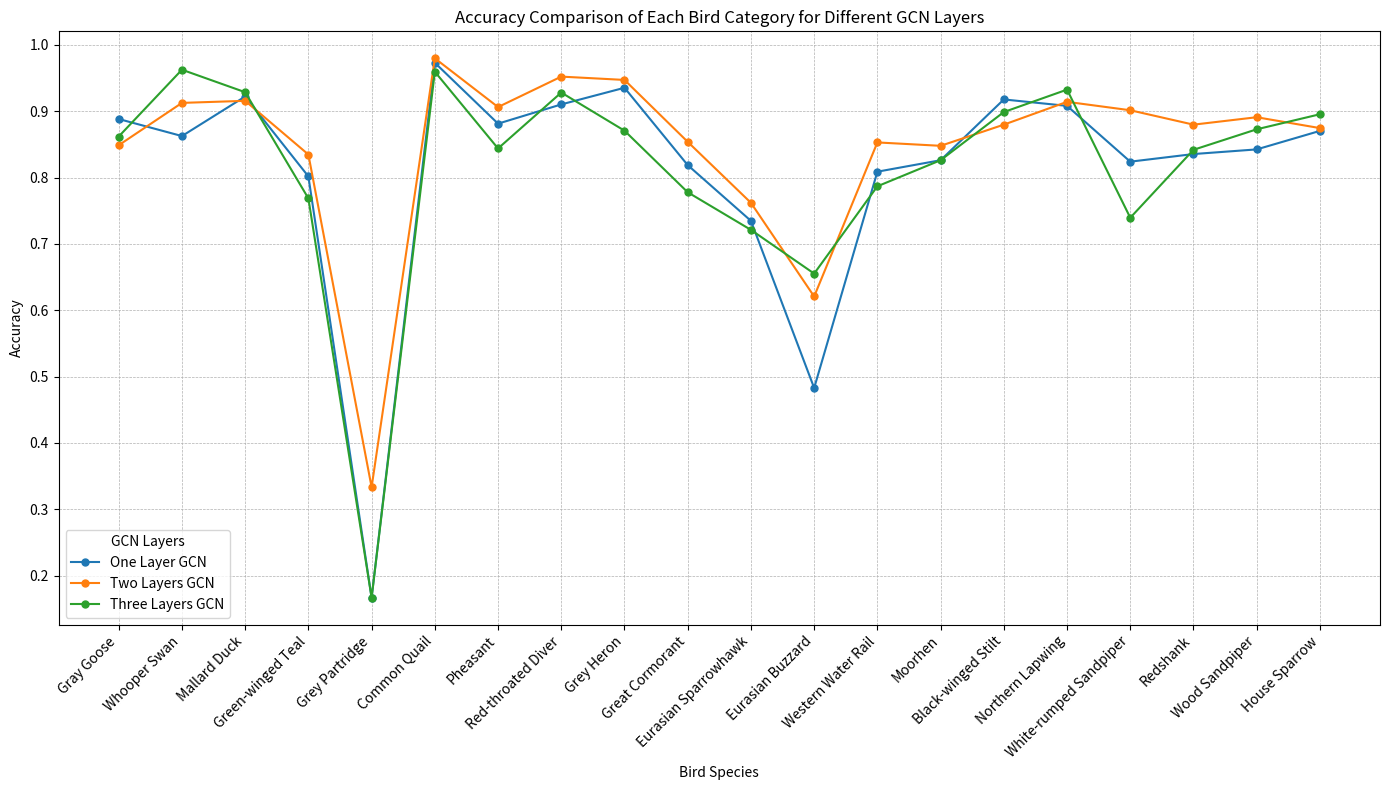

Generate this figure with matplotlib:
import matplotlib.pyplot as plt
import pandas as pd
import os
# 数据准备
category_map = {
    "Class 0": "Gray Goose", "Class 1": "Whooper Swan", "Class 2": "Mallard Duck",
    "Class 3": "Green-winged Teal", "Class 4": "Grey Partridge", "Class 5": "Common Quail",
    "Class 6": "Pheasant", "Class 7": "Red-throated Diver", "Class 8": "Grey Heron",
    "Class 9": "Great Cormorant", "Class 10": "Eurasian Sparrowhawk", "Class 11": "Eurasian Buzzard",
    "Class 12": "Western Water Rail", "Class 13": "Moorhen", "Class 14": "Black-winged Stilt",
    "Class 15": "Northern Lapwing", "Class 16": "White-rumped Sandpiper", "Class 17": "Redshank",
    "Class 18": "Wood Sandpiper", "Class 19": "House Sparrow"
}

def create_accuracy_df(layer_data, layer_name):
    df = pd.DataFrame(layer_data, columns=['Accuracy'])
    df['Category'] = ['Class ' + str(i) for i in range(len(layer_data))]
    df['Bird'] = df['Category'].map(category_map)
    df['Layer'] = layer_name  # 添加图卷积层数信息
    return df[['Layer', 'Bird', 'Accuracy']]

# 第一组：一层图卷积
layer1_accuracy = [0.8882, 0.8625, 0.9221, 0.8017, 0.1667, 0.9730,
                   0.8812, 0.9102, 0.9353, 0.8187, 0.7347, 0.4828,
                   0.8088, 0.8261, 0.9177, 0.9080, 0.8239, 0.8354,
                   0.8424, 0.8703]
df_layer1 = create_accuracy_df(layer1_accuracy, 'One Layer GCN')

# 第二组：两层图卷积
layer2_accuracy = [0.8487, 0.9125, 0.9156, 0.8347, 0.3333, 0.9797,
                   0.9062, 0.9521, 0.9471, 0.8538, 0.7619, 0.6207,
                   0.8529, 0.8478, 0.8797, 0.9141, 0.9014, 0.8797,
                   0.8909, 0.8745]
df_layer2 = create_accuracy_df(layer2_accuracy, 'Two Layers GCN')

# 第三组：三层图卷积
layer3_accuracy = [0.8618, 0.9625, 0.9286, 0.7686, 0.1667, 0.9595,
                   0.8438, 0.9281, 0.8706, 0.7778, 0.7211, 0.6552,
                   0.7868, 0.8261, 0.8987, 0.9325, 0.7394, 0.8418,
                   0.8727, 0.8954]
df_layer3 = create_accuracy_df(layer3_accuracy, 'Three Layers GCN')

# 创建折线图进行对比
def plot_line_accuracy(*dfs):
    plt.figure(figsize=(14, 8))

    for df in dfs:
        plt.plot(df['Bird'], df['Accuracy'], label=df['Layer'].iloc[0], marker='o', linestyle='-', markersize=5)

    plt.xlabel('Bird Species')
    plt.ylabel('Accuracy')
    plt.title('Accuracy Comparison of Each Bird Category for Different GCN Layers')
    plt.xticks(rotation=45, ha="right")  # 旋转标签以便更好地显示
    plt.legend(title='GCN Layers')
    
    # 增加网格
    plt.grid(True, which='both', axis='both', linestyle='--', linewidth=0.5)
    
    plt.tight_layout()
    # 保存为PDF文件，路径在figs文件夹下
    output_dir = 'figs'
    if not os.path.exists(output_dir):
        os.makedirs(output_dir)
    plt.savefig(os.path.join(output_dir, 'ablation_layers_accuracy.pdf'), format='pdf')
    plt.show()

# 绘制折线图
plot_line_accuracy(df_layer1, df_layer2, df_layer3)
